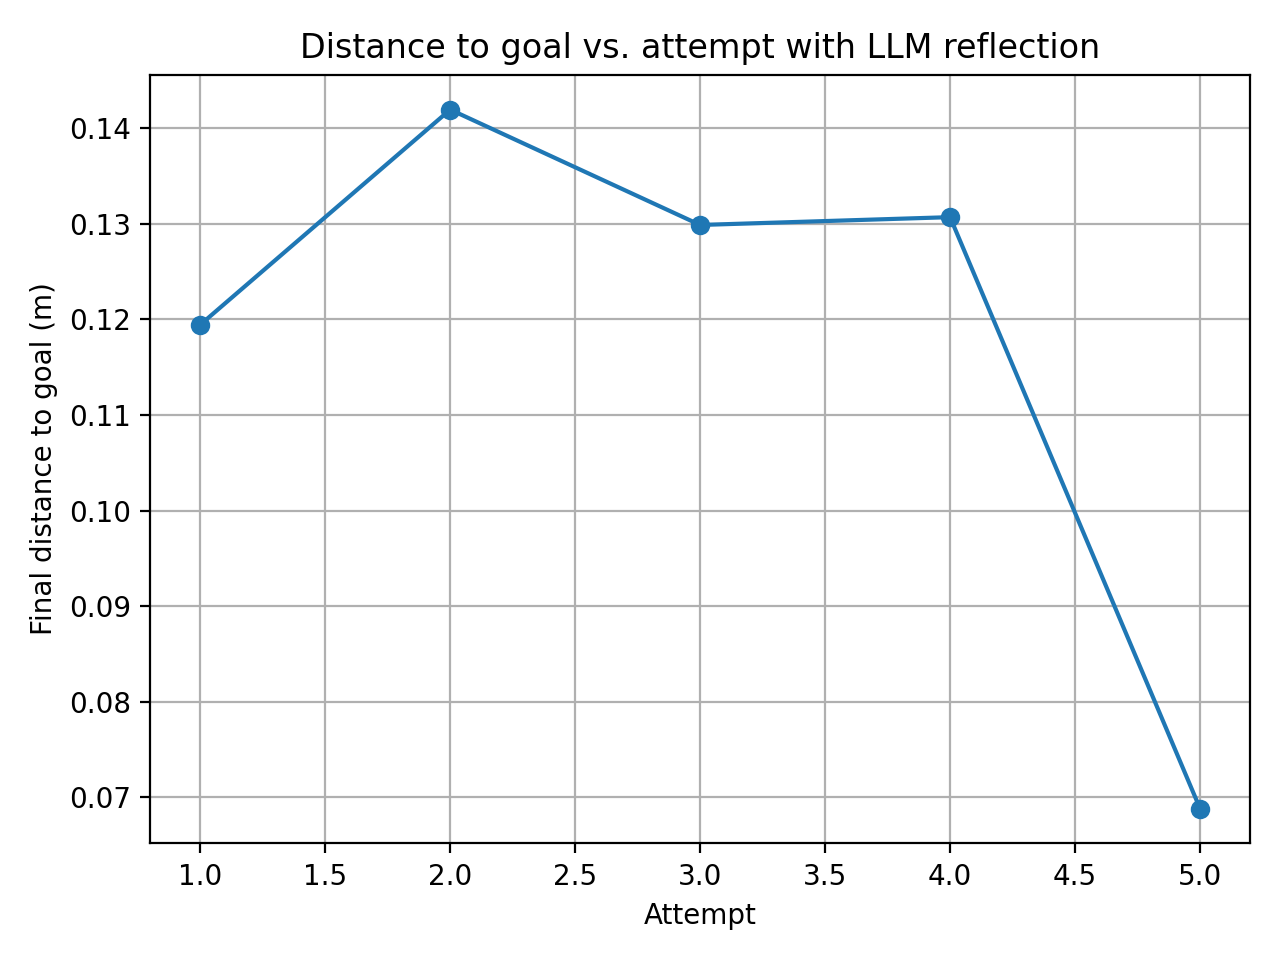

The table this chart was drawn from, first rows:
attempt, final_distance_m
1, 0.1195
2, 0.142
3, 0.1299
4, 0.1307
5, 0.06884
